Photos from the image-classification dataset "segmented-dataset" in the GitHub repository Funky-UWI/FoliageFixerModel. Its 11 classes are: bacterial spot, early blight, late blight, leaf mold, septoria leaf spot, spider mites two-spotted spider mite, target spot, tomato yellow leaf curl virus, tomato mosaic virus, healthy, powdery mildew.

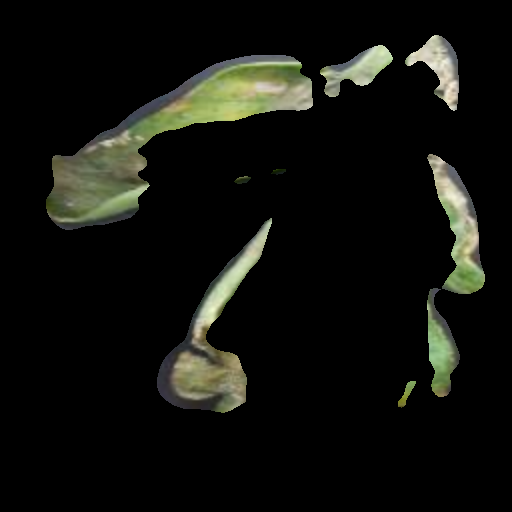
Label: late blight

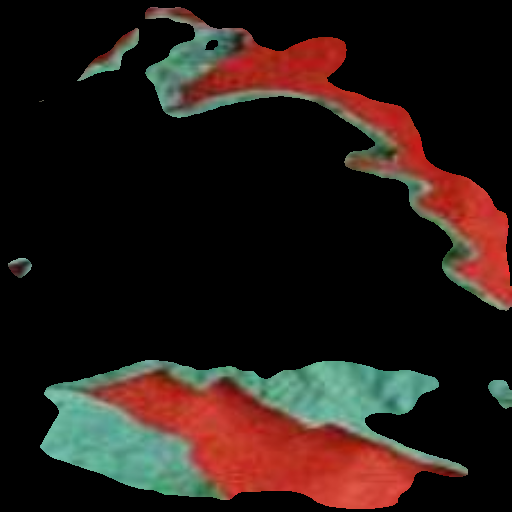
Label: bacterial spot

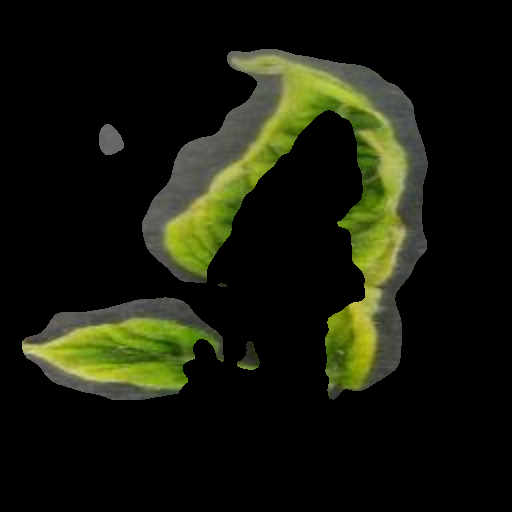
Label: tomato yellow leaf curl virus

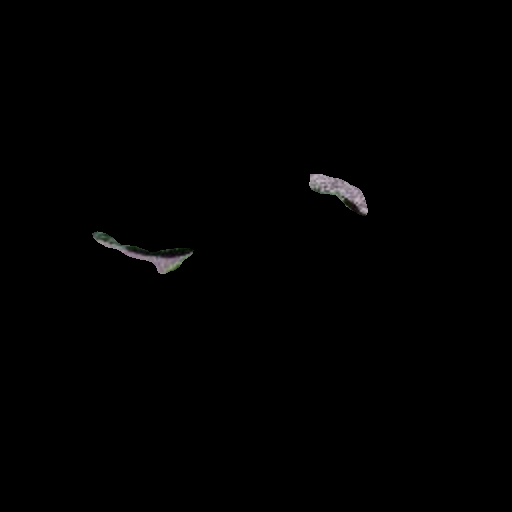
Label: tomato mosaic virus

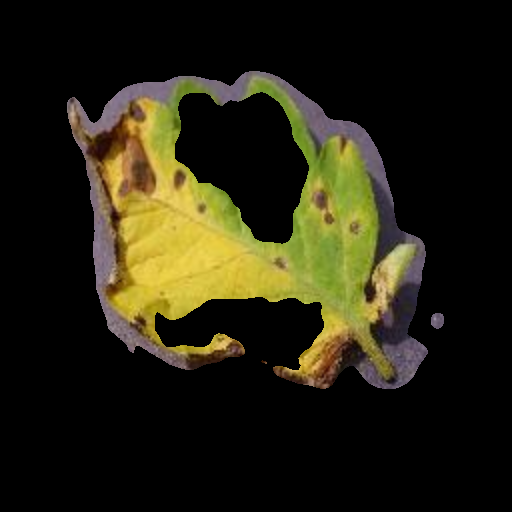
Label: septoria leaf spot

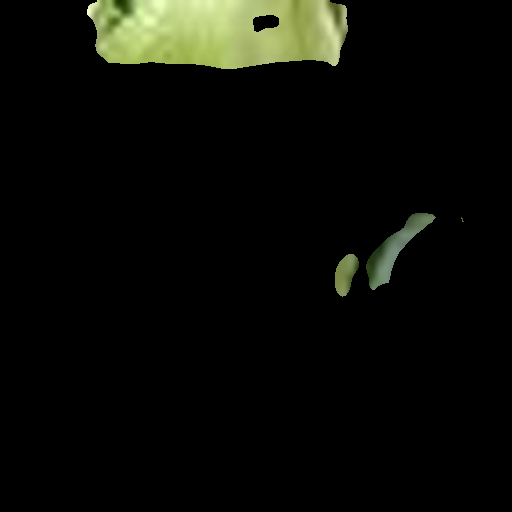
Label: powdery mildew
